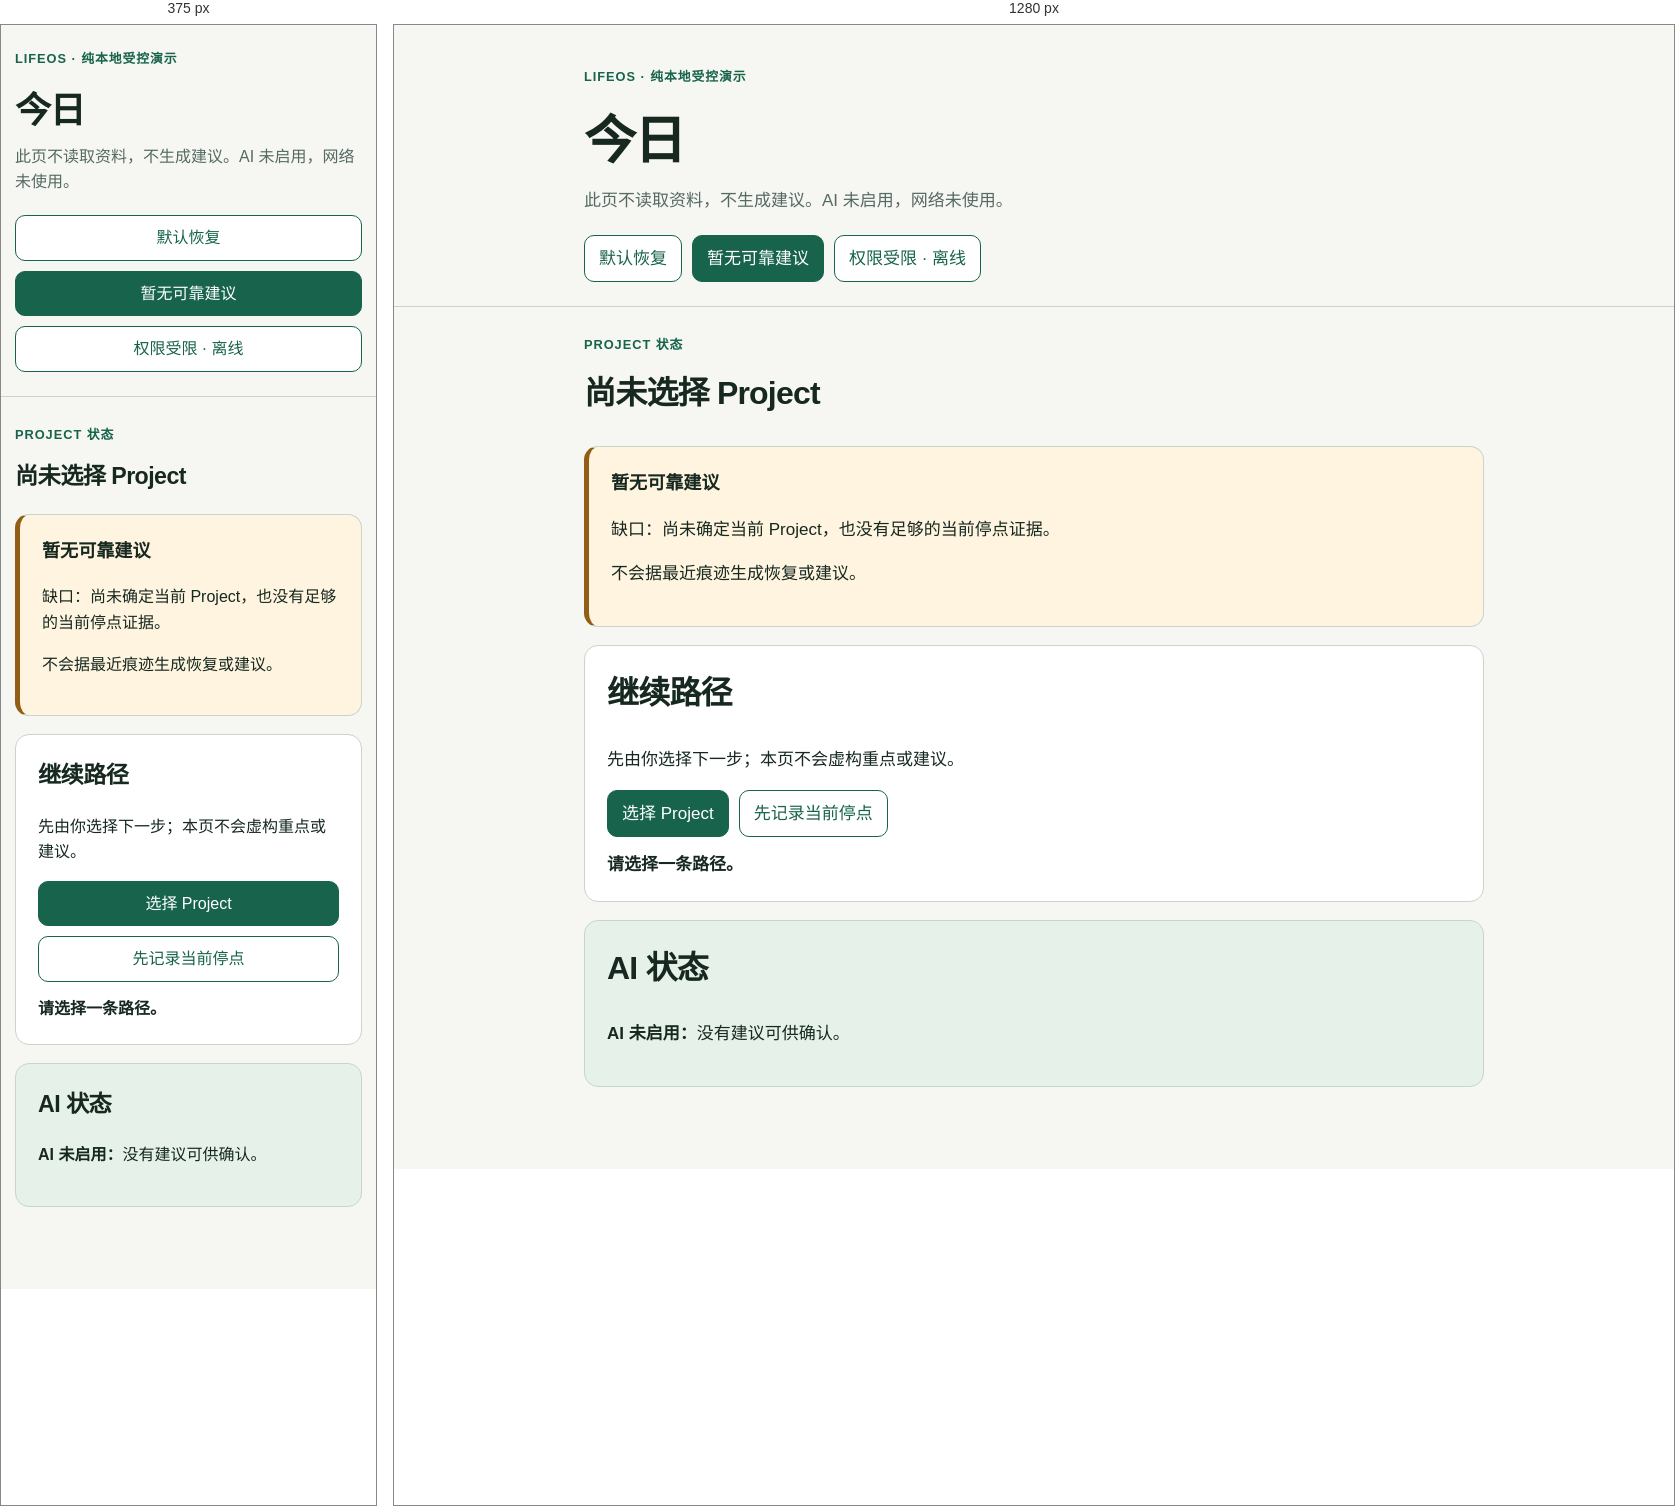
Rendered at 375 px and 1280 px, left to right.

<!-- file: no-reliable-suggestion.html -->
<!doctype html>
<html lang="zh-CN"><head><meta charset="utf-8"><meta name="viewport" content="width=device-width, initial-scale=1"><title>LifeOS｜今日｜暂无可靠建议</title><link rel="stylesheet" href="styles.css"></head>
<body><a class="skip-link" href="#main-content">跳到主要内容</a><header class="site-header" aria-label="页面标题与状态导航"><div class="frame"><p class="eyebrow">LifeOS · 纯本地受控演示</p><h1>今日</h1><p class="boundary">此页不读取资料，不生成建议。AI 未启用，网络未使用。</p><nav class="page-nav" aria-label="今日状态导航"><a href="default-recovery.html">默认恢复</a><a aria-current="page" href="no-reliable-suggestion.html">暂无可靠建议</a><a href="restricted-offline.html">权限受限 · 离线</a></nav></div></header>
<main id="main-content" class="frame layout"><section aria-labelledby="empty-project-title"><p class="label">Project 状态</p><h2 id="empty-project-title">尚未选择 Project</h2><article class="hero caution"><h3>暂无可靠建议</h3><p>缺口：尚未确定当前 Project，也没有足够的当前停点证据。</p><p>不会据最近痕迹生成恢复或建议。</p></article></section>
<section class="card" aria-labelledby="path-title"><h2 id="path-title">继续路径</h2><p>先由你选择下一步；本页不会虚构重点或建议。</p><div class="actions"><button type="button" id="choose-project">选择 Project</button><button type="button" class="secondary" id="record-stop">先记录当前停点</button></div><p id="no-suggestion-status" role="status" aria-live="polite">请选择一条路径。</p></section>
<section class="card closed" aria-labelledby="empty-ai-title"><h2 id="empty-ai-title">AI 状态</h2><p><strong>AI 未启用：</strong>没有建议可供确认。</p></section></main><script src="app.js"></script></body></html>


/* @media block from styles.css */
@media (max-width:600px) { body { font-size:16px; } .frame { width:min(100% - 28px,900px); } .site-header { padding-top:24px; } .title-row { display:block; } .page-nav,.actions { display:grid; grid-template-columns:1fr; } .page-nav a,button { width:100%; text-align:center; } }